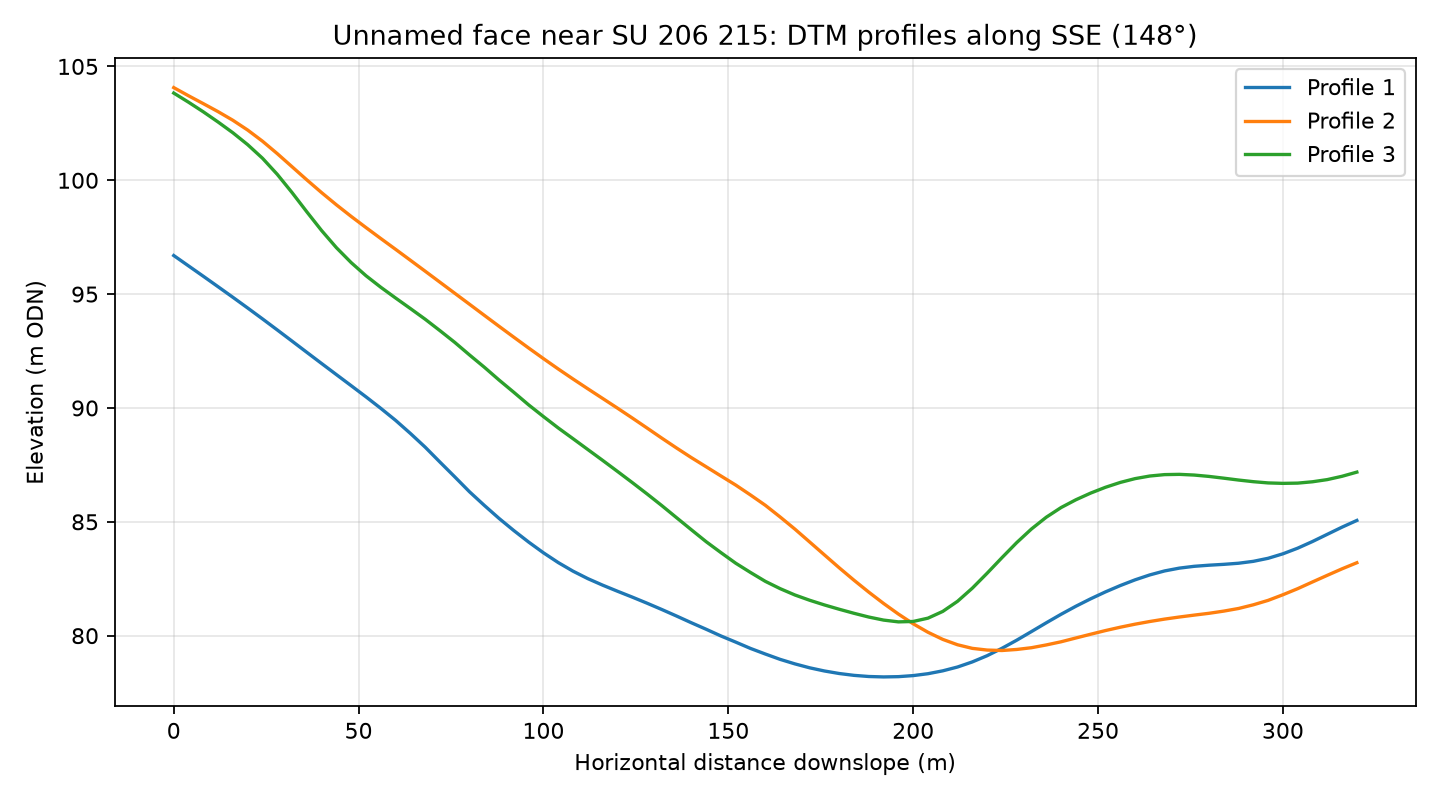

The data file committed next to this chart (first rows):
profile, distance_m, elevation_m
1, 0.0, 96.7
1, 4.0, 96.24
1, 8.0, 95.78
1, 12.0, 95.32
1, 16.0, 94.86
1, 20.0, 94.39
1, 24.0, 93.91
1, 28.0, 93.43
1, 32.0, 92.94
1, 36.0, 92.44
1, 40.0, 91.95
1, 44.0, 91.46
1, 48.0, 90.98
1, 52.0, 90.49
1, 56.0, 89.98
1, 60.0, 89.46
1, 64.0, 88.88
1, 68.0, 88.28
1, 72.0, 87.62
1, 76.0, 86.98
1, 80.0, 86.32
1, 84.0, 85.72
1, 88.0, 85.15
1, 92.0, 84.61
1, 96.0, 84.11
1, 100.0, 83.64
1, 104.0, 83.21
1, 108.0, 82.83
1, 112.0, 82.5
1, 116.0, 82.22
1, 120.0, 81.95
1, 124.0, 81.69
1, 128.0, 81.43
1, 132.0, 81.15
1, 136.0, 80.86
1, 140.0, 80.57
1, 144.0, 80.28
1, 148.0, 79.99
1, 152.0, 79.72
1, 156.0, 79.44
1, 160.0, 79.19
1, 164.0, 78.96
1, 168.0, 78.76
1, 172.0, 78.59
1, 176.0, 78.45
1, 180.0, 78.34
1, 184.0, 78.26
1, 188.0, 78.21
1, 192.0, 78.19
1, 196.0, 78.2
1, 200.0, 78.25
1, 204.0, 78.33
1, 208.0, 78.46
1, 212.0, 78.62
1, 216.0, 78.85
1, 220.0, 79.12
1, 224.0, 79.44
1, 228.0, 79.8
1, 232.0, 80.18
1, 236.0, 80.57
... 183 more rows
